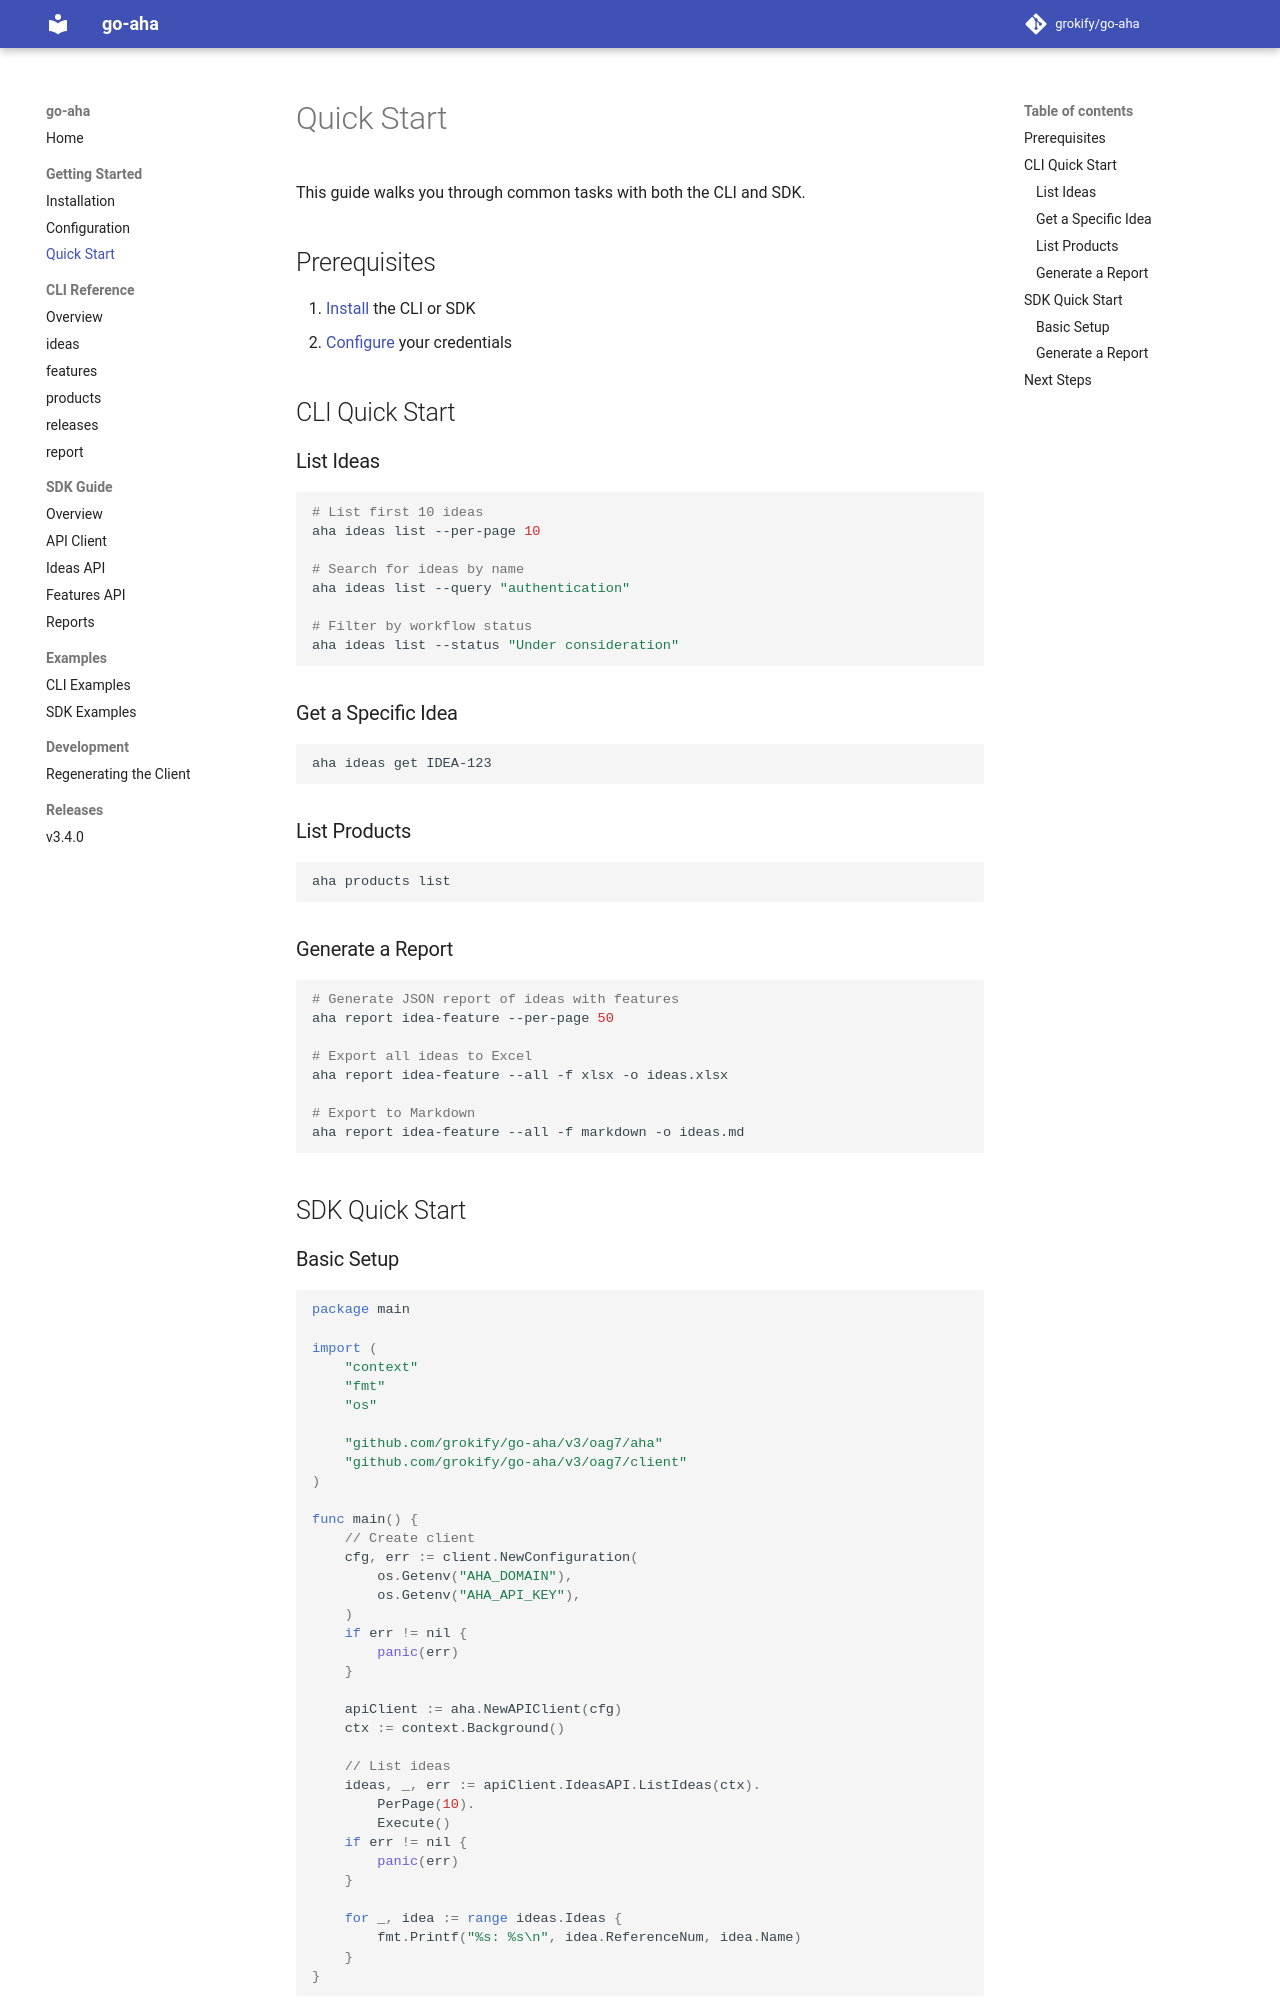

repository: grokify/go-aha · page: getting-started/quickstart/index.html · generator: mkdocs

# Quick Start

This guide walks you through common tasks with both the CLI and SDK.

## Prerequisites

1. [Install](installation.md) the CLI or SDK
2. [Configure](configuration.md) your credentials

## CLI Quick Start

### List Ideas

```bash
# List first 10 ideas
aha ideas list --per-page 10

# Search for ideas by name
aha ideas list --query "authentication"

# Filter by workflow status
aha ideas list --status "Under consideration"
```

### Get a Specific Idea

```bash
aha ideas get IDEA-123
```

### List Products

```bash
aha products list
```

### Generate a Report

```bash
# Generate JSON report of ideas with features
aha report idea-feature --per-page 50

# Export all ideas to Excel
aha report idea-feature --all -f xlsx -o ideas.xlsx

# Export to Markdown
aha report idea-feature --all -f markdown -o ideas.md
```

## SDK Quick Start

### Basic Setup

```go
package main

import (
    "context"
    "fmt"
    "os"

    "github.com/grokify/go-aha/v3/oag7/aha"
    "github.com/grokify/go-aha/v3/oag7/client"
)

func main() {
    // Create client
    cfg, err := client.NewConfiguration(
        os.Getenv("AHA_DOMAIN"),
        os.Getenv("AHA_API_KEY"),
    )
    if err != nil {
        panic(err)
    }

    apiClient := aha.NewAPIClient(cfg)
    ctx := context.Background()

    // List ideas
    ideas, _, err := apiClient.IdeasAPI.ListIdeas(ctx).
        PerPage(10).
        Execute()
    if err != nil {
        panic(err)
    }

    for _, idea := range ideas.Ideas {
        fmt.Printf("%s: %s\n", idea.ReferenceNum, idea.Name)
    }
}
```
